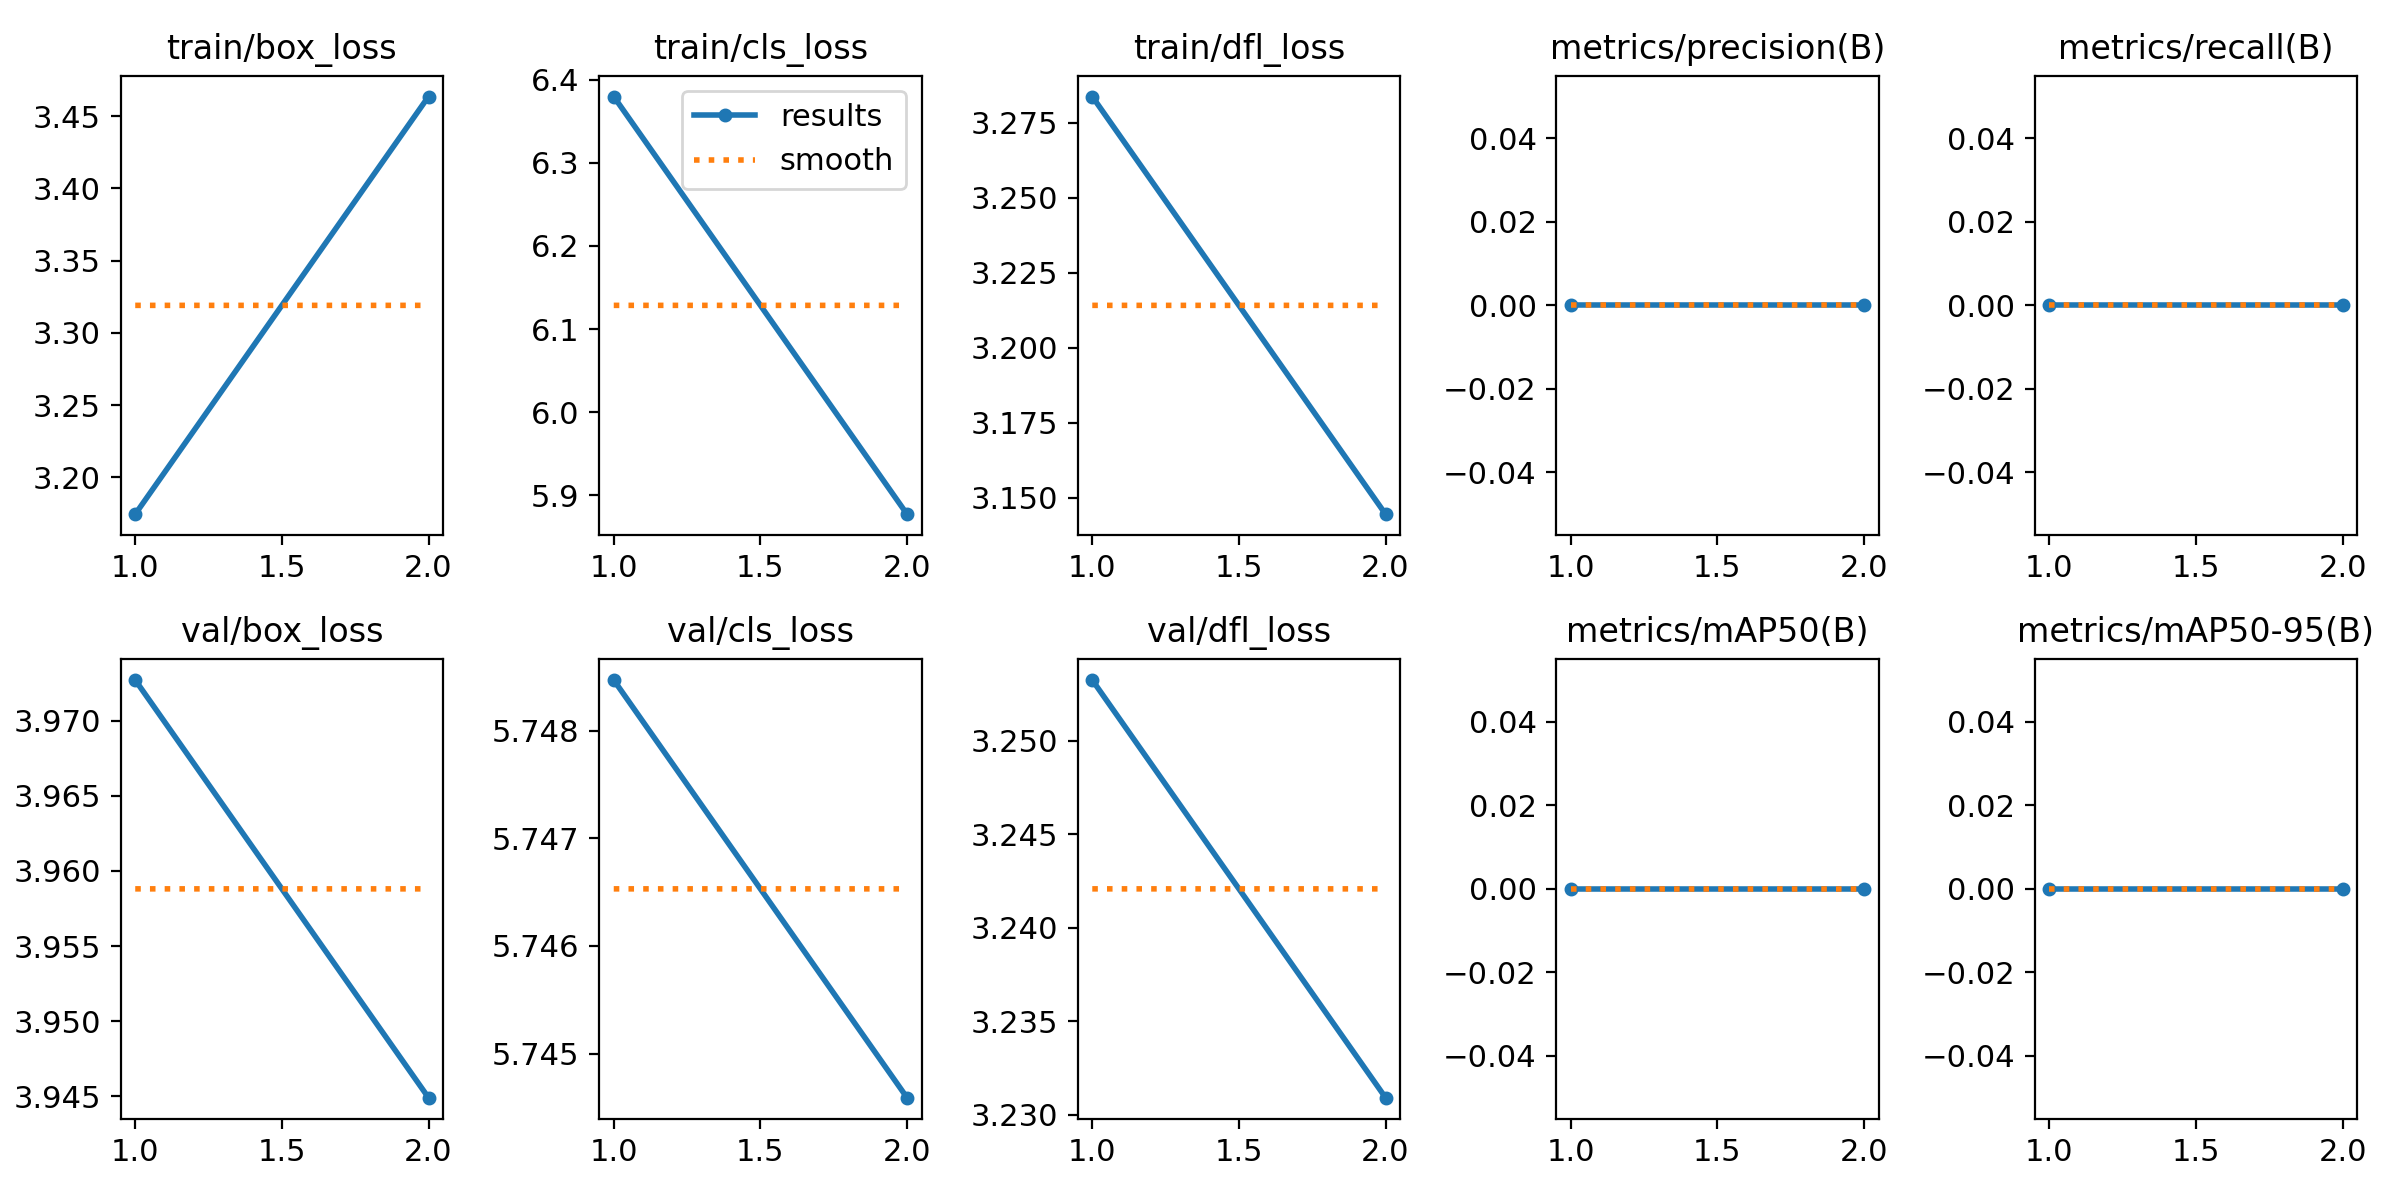

The data file committed next to this chart (first rows):
epoch, time, train/box_loss, train/cls_loss, train/dfl_loss, metrics/precision(B), metrics/recall(B), metrics/mAP50(B), metrics/mAP50-95(B), val/box_loss, val/cls_loss, val/dfl_loss, lr/pg0, lr/pg1, lr/pg2
1, 31.77, 3.175, 6.38, 3.284, 0, 0, 0, 0, 3.973, 5.748, 3.253, 0, 0, 0
2, 67.17, 3.463, 5.877, 3.144, 0, 0, 0, 0, 3.945, 5.745, 3.231, 6.0095e-07, 6.0095e-07, 6.0095e-07
